Image classification data set "roi_dataset" (AbdulrahmanQht/brain-tumor-detection-pipeline on GitHub). Class labels (4): glioma, meningioma, no tumor, pituitary tumor.

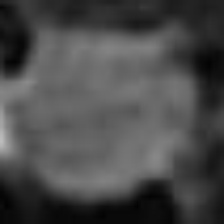
Label: pituitary tumor

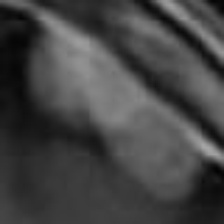
Label: meningioma

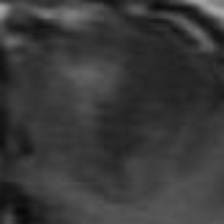
Label: glioma

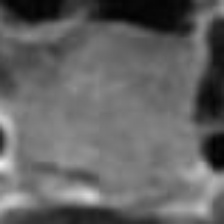
Label: pituitary tumor

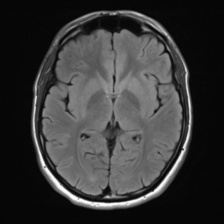
Label: no tumor

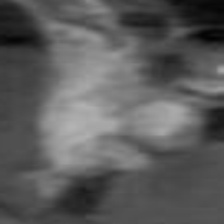
Label: meningioma
